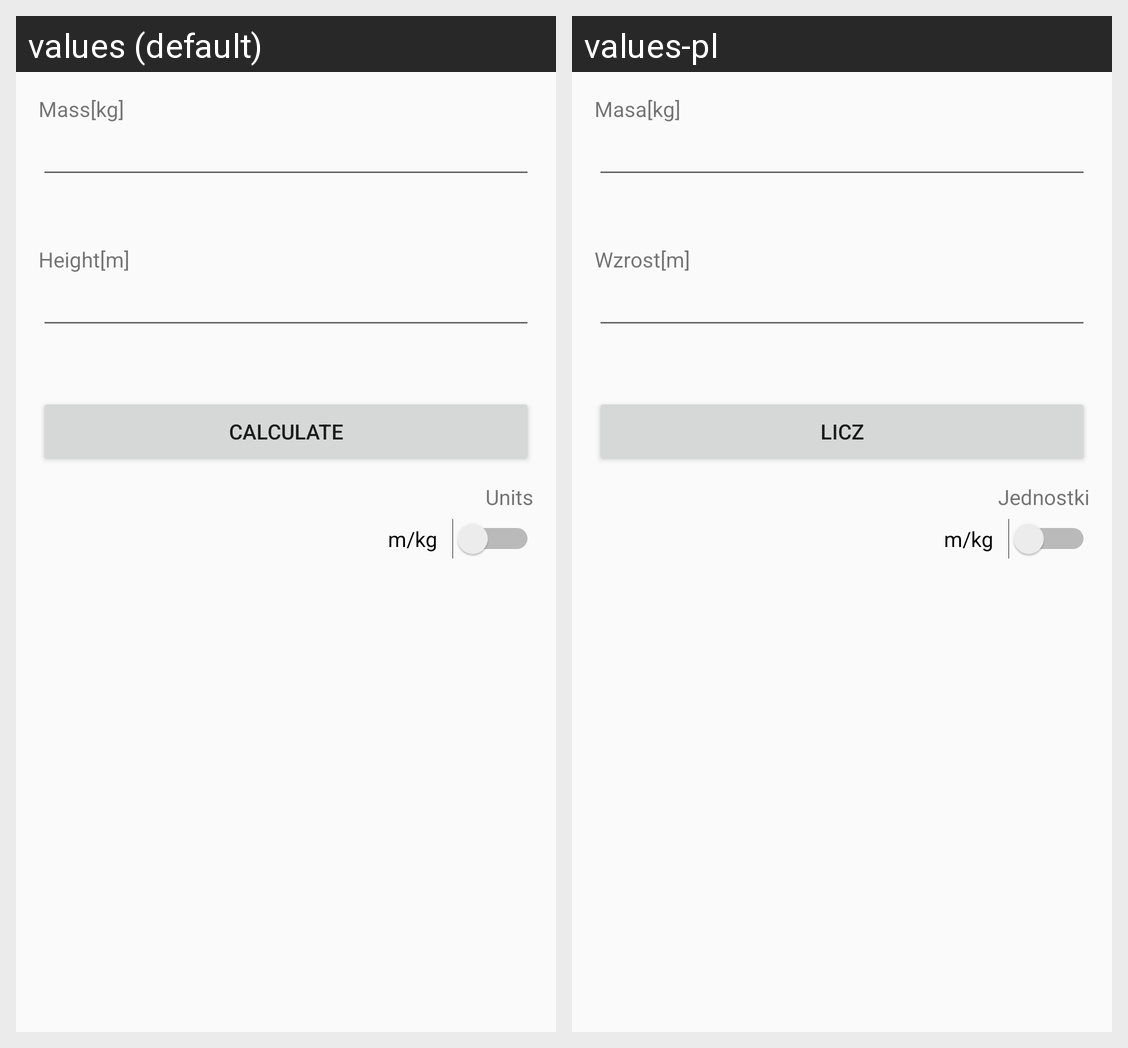

Translations of the strings shown on this Android screen, per locale in the grid:
Android screen res/layout/activity_input.xml rendered under 2 locales, left to right: values (default), values-pl. Device: Nexus 5 (rendered at 1080×1920; each locale shown at half size, 540×960, under a caption strip naming it); theme AppTheme.
Strings drawn on this screen, with the default value and each locale's value (text and hints the layout hard-codes, and strings that could not be matched under every locale, appear in the picture but are not listed):

massLabelKilograms
  values: Mass[kg]
  values-pl: Masa[kg]

heightLabelMeters
  values: Height[m]
  values-pl: Wzrost[m]

calculateButtonText
  values: Calculate
  values-pl: Licz

unitsLabel
  values: Units
  values-pl: Jednostki

unitsSwitchLabelMetersKilograms
  values: m/kg
  values-pl: m/kg
